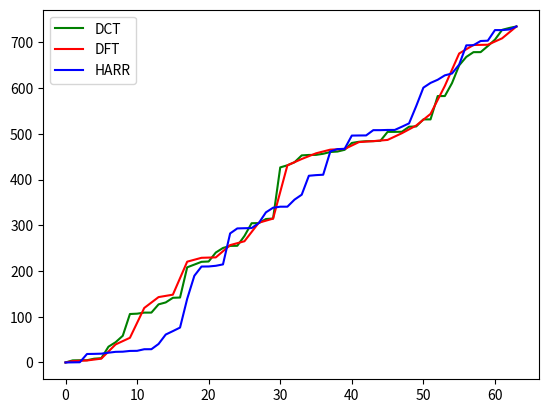

Generate this figure with matplotlib:
# -*- coding: utf-8 -*-
"""
Created on Mon Oct 29 17:35:33 2018

[redacted]
"""

import numpy as np
#import pandas as pd
#import cmath
import math
import random
import matplotlib.pyplot as plt

def dct(x,N):   
    Z = [0]*(N)
    for k in range(N):
        for i in range(N):
            Z[k] = Z[k] + 2*x[i]*np.cos(math.pi * k * (2*i + 1)/ (2 *N))
    return Z

def idct(x,N):    
    Z = [0]*(N)
    for n in range(N):
        for k in range(N):
            if(k == 0):
                Z[n] = Z[n] + (1/2)*x[k]*np.cos(math.pi * k * (2*n + 1)/ (2 *N))
            else:
                Z[n] = Z[n] + x[k]*np.cos(math.pi * k * (2*n + 1)/ (2 *N))
        
                
        Z[n] = (1/N) * Z[n]
#    print(Z)
    return Z

def dft(x,N):
    W = complex(np.cos(2*np.pi/N), -np.sin(2*np.pi/N))
    W_matrix = np.ndarray(shape=(N,N), dtype=np.complex128)
    for i in range(N):
        for j in range(N):
            W_matrix[i][j] = (W**(i*j))
    x = np.matrix(x)
    return np.array(W_matrix.dot(x.T))[:,0]

def idft(x,N):
    W = complex(np.cos(2*math.pi/N), -np.sin(2*np.pi/N))
    W_matrix = np.ndarray(shape=(N,N), dtype=np.complex128)
    for i in range(N):
        for j in range(N):
            W_matrix[i][j] = 1/(W**(i*j))
    x = np.matrix(x)
    return (1/N)*np.array(W_matrix.dot(x.T))[:,0]

h2 = np.array([[1,1],[1,-1]])
def haar_mat(n):
    n = int(n)
    if n == 1:
        return h2
    else:
        a = np.kron(haar_mat(n-1),[1,1])
        b = np.kron(np.identity(int(math.pow(2,n-1)))*math.pow(2,(n-1)/2.0),[1,-1])
        #print(np.concatenate((a,b),axis=0))
        return np.concatenate((a,b),axis=0)
def haar(x):
    return np.matmul(haar_mat(math.log(len(x),2)),np.transpose(x))

def inv_haar(y):
    n = int(math.log(len(y),2))
    N = len(y)
    hn = haar_mat(n)
    return np.matmul(np.transpose(hn)/N,np.transpose(y))

L = [i for i in range(64)]
def modified_dct(x, N):
    x_mod = []
    for l in L:
        y = [0]*N
        for i in range(N-l):
            y[i] = x[i]
        x_mod.append(y)
    return x_mod

def modified_dft(x,N):
    x_mod = []
    for l in L:
        y = [0]*N
        for i in range(int(((N-l-1)/2))+ 1):
            y[i] = x[i]
        for j in range(int((N+l+1)/2),N):
            y[j] = x[j]
        x_mod.append(y)
    return x_mod

def modified_haar(x, N):
    x_mod = []
    for l in L:
        y = [0]*N
        for i in range(N-l):
            y[i] = x[i]
        x_mod.append(y)
    return x_mod

#Array Input of length 64
z = []
z_ = []
N = 64
for i in range(N):
    z.append(random.uniform(0, 100))
for i in range(N):
    z_.append(complex(z[i]))

z_dct = dct(z,N)
mod_dct = modified_dct(z_dct,N)
mod_idct = []
for j in range(N):
    mod_idct.append(idct(mod_dct[j],N))

#Energy Compaction in DCT
e_dct = []
for i in range(N):
    e_dct.append((np.sum(abs(np.array(z)-np.array(mod_idct[i]))**2)) / N)

z_dft = dft(z_,N)
mod_dft = modified_dft(z_dft,N)
mod_idft = []
for j in range(N):
    mod_idft.append(idft(mod_dft[j],N))

#Energy Compaction in DFT
e_dft = []
for i in range(N):
    e_dft.append((np.sum(abs(np.array(z_)-np.array(mod_idft[i]))**2)) / N)

x = np.array(z)
z_haar = haar(x)
mod_haar = modified_haar(z_haar,N)
mod_ihaar = []
for j in range(N):
    mod_ihaar.append(inv_haar(mod_haar[j]))

#Energy Compaction in Haar
e_haar = []
for i in range(N):
    e_haar.append((np.sum(abs(x-np.array(mod_ihaar[i]))**2)) / N)

plt.plot(e_dct,'g')
plt.plot(e_dft, 'r')
plt.plot(e_haar,'b')
plt.legend(['DCT', 'DFT', 'HARR'], loc='upper left')
plt.show()